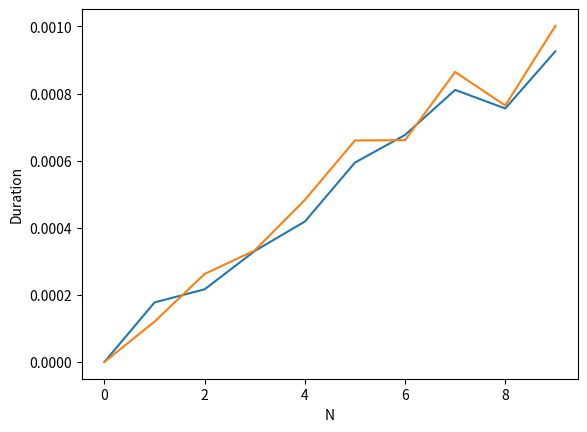

This chart was generated by the following Python code:
import numpy as np
import matplotlib.pyplot as plt
from time import time

HARMONICS_COUNT = 6
MAX_FREQUENCY = 1700
DISCRETE_TIMES_COUNT = 1024
MAX_INTERVAL = 256

def rand_sig(harmonics_count, max_freq, discr_times_count):
	sig = np.zeros(discr_times_count)
	freq_start = max_freq / harmonics_count
	for harmonic_index in range(harmonics_count):
		amplitude = np.random.uniform(0.0, 1000.0)
		phase = np.random.uniform(-np.pi / 2, np.pi / 2)
		freq = freq_start * (harmonic_index + 1)
		for time in range(discr_times_count):
			sig[time] += amplitude * np.sin(freq * time + phase)
	return sig

def math_expectation(sig):
	sum = 0
	for i in range(len(sig)):
		sum += sig[i]
	return sum / len(sig)

def dispersion(sig):
	math_exp = math_expectation(sig)
	sum = 0
	for i in range(len(sig)):
		sum += (sig[i] - math_exp) ** 2
	return sum / (len(sig) - 1)

def correlation(sig1, sig2, interval):
	M1 = math_expectation(sig1)
	M2 = math_expectation(sig2)
	sum = 0
	for time in range(len(sig1) - interval):
		sum += (sig1[time] - M1) * (sig2[time + interval] - M2)
	return sum / (len(sig1) - 1)

def autocorrelation(sig, interval):
	return correlation(sig, sig, interval)

#Additional task

autocorrelation_values = np.zeros(10)
crosscorrelation_values = np.zeros(10)
autocorrelation_durations = np.zeros(10)
crosscorrelation_durations = np.zeros(10)

for i in range(1, 10):
	N = i * 256
	sig1 = rand_sig(HARMONICS_COUNT, MAX_FREQUENCY, N)
	sig2 = rand_sig(HARMONICS_COUNT, MAX_FREQUENCY, N)
	before = time()
	autocorrelation_values[i] = autocorrelation(sig1, 5)
	after = time()
	autocorrelation_durations[i] = after - before
	before = time()
	crosscorrelation_values[i] = correlation(sig1, sig2, 5)
	after = time()
	crosscorrelation_durations[i] = after - before

plt.plot(range(10), autocorrelation_durations)
plt.xlabel("N")
plt.ylabel("Duration")
plt.show()

plt.plot(range(10), crosscorrelation_durations)
plt.xlabel("N")
plt.ylabel("Duration")
plt.show()
